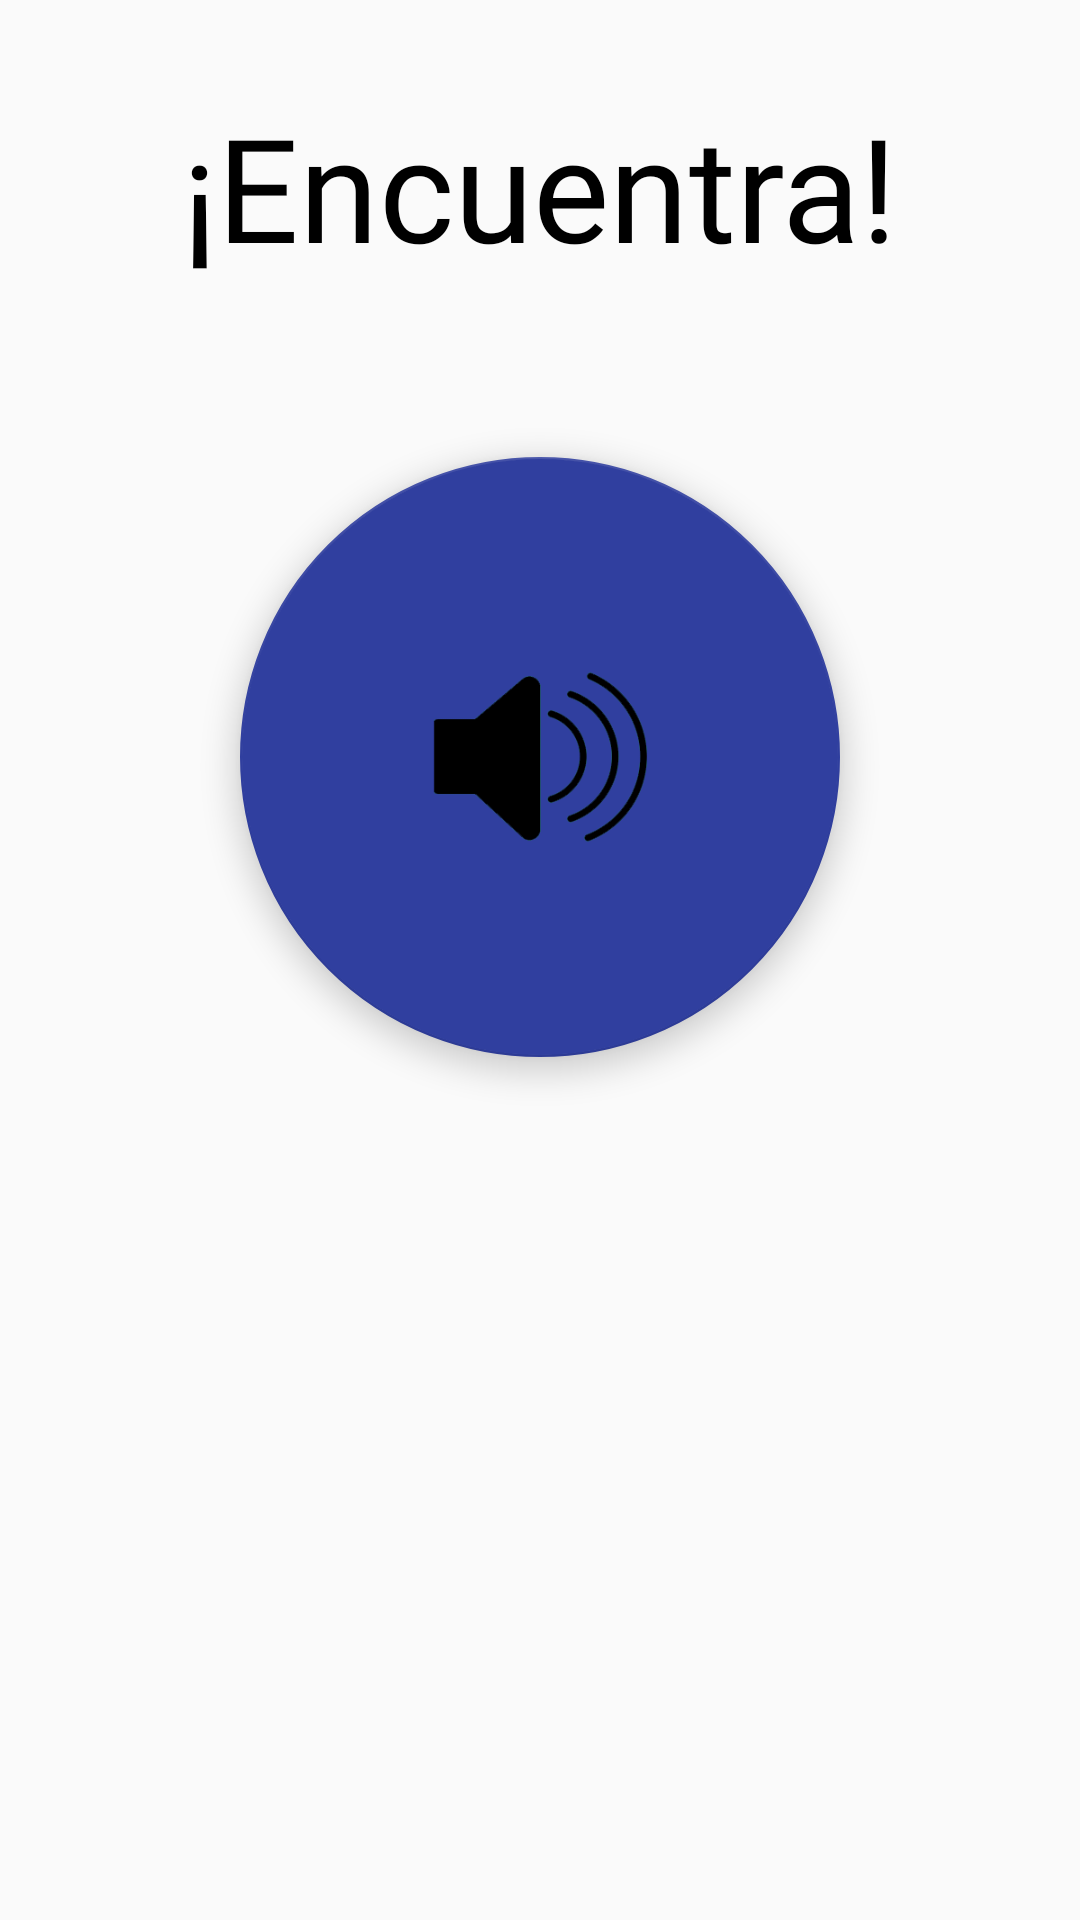

Android layout source for this screen:
<!-- AndroidManifest.xml: application theme AppTheme -->
<!-- res/layout/fragment_encuentra.xml -->
<?xml version="1.0" encoding="utf-8"?>
<LinearLayout xmlns:android="http://schemas.android.com/apk/res/android"
    xmlns:tools="http://schemas.android.com/tools"
    android:layout_width="match_parent"
    android:layout_height="match_parent"
    android:orientation="vertical"
    xmlns:app="http://schemas.android.com/apk/res-auto"
    tools:context=".EncuentraFragment">

    <TextView
        android:layout_width="wrap_content"
        android:layout_height="wrap_content"
        android:text="¡Encuentra!"
        android:layout_gravity="center_horizontal"
        android:textSize="48sp"
        android:layout_margin="30dp"
        android:textColor="#000000"
        android:fontFamily="@font/bubblegum_sans"/>

    <LinearLayout
        android:layout_width="wrap_content"
        android:layout_height="wrap_content"
        android:layout_gravity="center_horizontal"
        android:padding="10dp">

        <android.support.design.widget.FloatingActionButton
            android:id="@+id/play_normal"
            android:layout_width="match_parent"
            android:layout_height="match_parent"
            app:maxImageSize="150dp"
            android:src="@drawable/ic_bocina"
            android:scaleType="center"
            android:layout_margin="18dp"
            app:fabCustomSize="200dp" />

    </LinearLayout>

</LinearLayout>
<!-- resources referenced by this layout -->
<resources>
  <!-- drawable ic_bocina: png bitmap (drawable, 10337 bytes) -->
  <style name="AppTheme" parent="Theme.AppCompat.Light.DarkActionBar">
          
          <item name="actionBarStyle">@style/MyActionBar</item>
          <item name="colorPrimary">@color/colorPrimary</item>
          <item name="colorPrimaryDark">@color/colorPrimaryDark</item>
          <item name="colorAccent">@color/colorSecondary</item>
      </style>
  <style name="MyActionBar" parent="@style/Widget.AppCompat.ActionBar.Solid">
          <item name="titleTextStyle">@style/MyTitleTextStyle</item>
      </style>
  <color name="colorPrimary">#1976d2</color>
  <color name="colorPrimaryDark">#004ba0</color>
  <color name="colorSecondary">#303f9f</color>
  <style name="MyTitleTextStyle" parent="@style/TextAppearance.AppCompat.Widget.ActionBar.Title">
          <item name="android:textColor">@color/white</item>
      </style>
  <color name="white">#ffffff</color>
</resources>
